4-way image classification set "COPD-Detection" from GitHub (MohamedNennouche/COPD-Detection); label vocabulary: air, control, COPD, smokers.

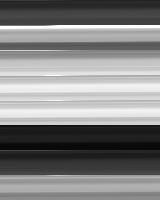
Label: control

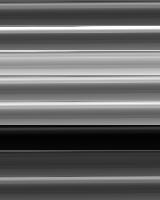
Label: COPD

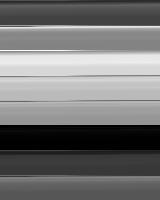
Label: smokers

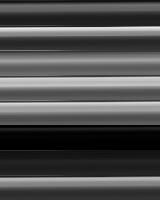
Label: control

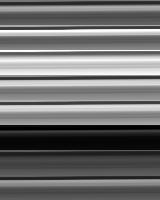
Label: COPD

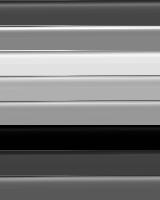
Label: smokers
